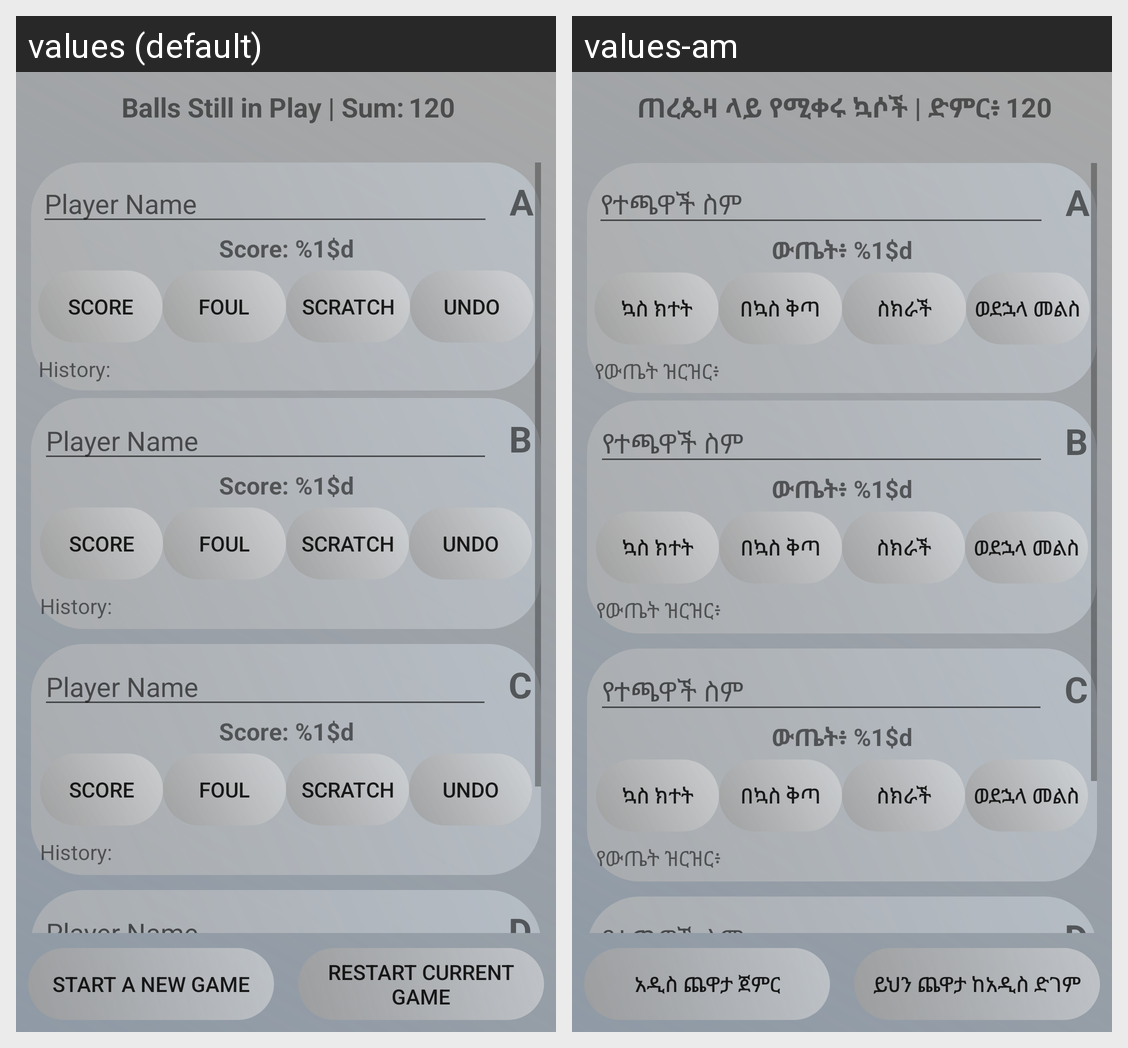

Locale-by-locale string values for the Android screen shown in this grid:
Android screen res/layout/activity_game.xml rendered under 2 locales, left to right: values (default), values-am. Device: Nexus 5 (rendered at 1080×1920; each locale shown at half size, 540×960, under a caption strip naming it); theme Theme.AppCompat.Light.NoActionBar.
Strings drawn on this screen, with the default value and each locale's value (text and hints the layout hard-codes, and strings that could not be matched under every locale, appear in the picture but are not listed):

header_balls_in_play
  values: Balls Still in Play | Sum:
  values-am: ጠረጴዛ ላይ የሚቀሩ ኳሶች | ድምር፥

hint_player_name
  values: Player Name
  values-am: የተጫዋች ስም

score_label_plain
  values: Score: %1$d
  values-am: ውጤት፥ %1$d

btn_score
  values: Score
  values-am: ኳስ ክተት

btn_foul
  values: Foul
  values-am: በኳስ ቅጣ

btn_scratch
  values: Scratch
  values-am: ስክራች

btn_undo
  values: Undo
  values-am: ወደኋላ መልስ

history_label
  values: History:
  values-am: የውጤት ዝርዝር፥

btn_new_game
  values: Start a New Game
  values-am: አዲስ ጨዋታ ጀምር

btn_restart_game
  values: Restart Current Game
  values-am: ይህን ጨዋታ ከአዲስ ድገም
